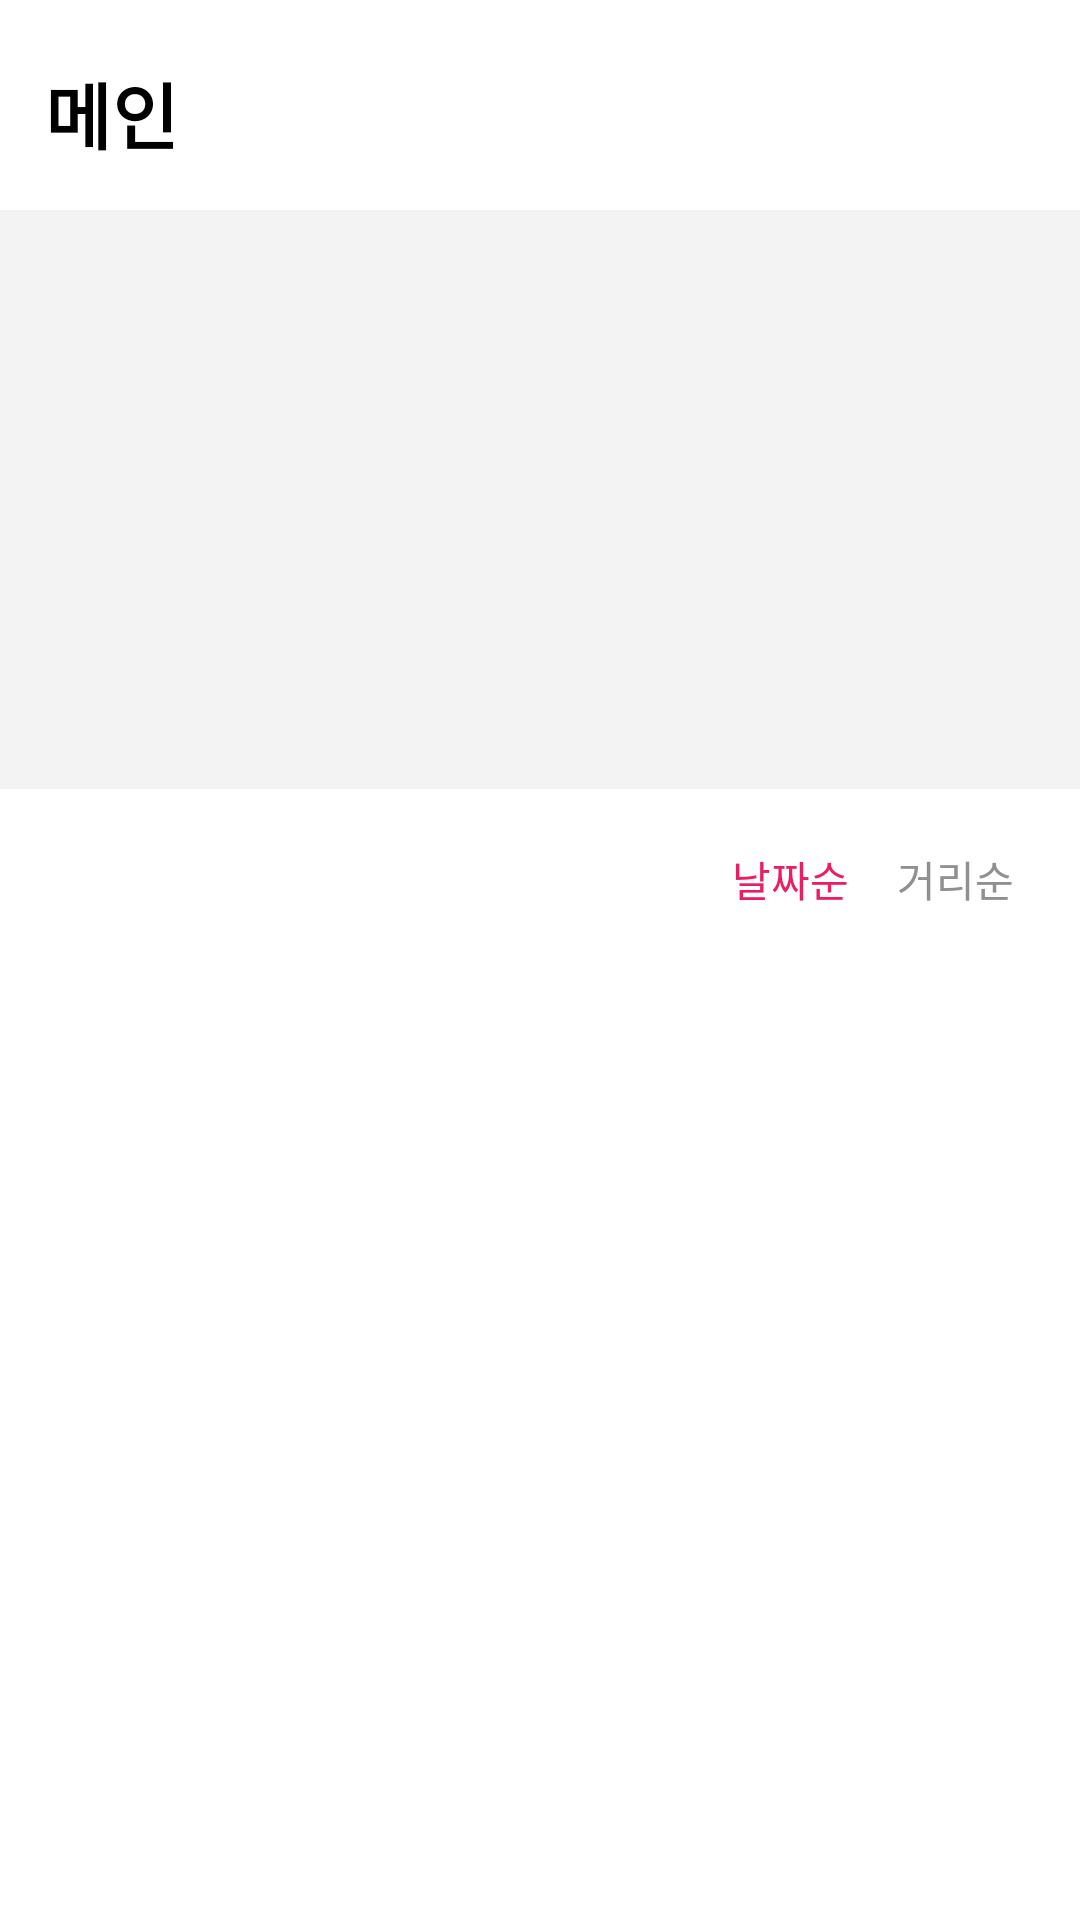

This screen was rendered from an Android layout file. Write that file and the resources it references.
<!-- AndroidManifest.xml: application theme AppTheme -->
<!-- res/layout/activity_feed_fragment.xml -->
<?xml version="1.0" encoding="utf-8"?>
<LinearLayout xmlns:android="http://schemas.android.com/apk/res/android"
    xmlns:app="http://schemas.android.com/apk/res-auto"
    xmlns:tools="http://schemas.android.com/tools"
    android:orientation="vertical"
    android:layout_width="match_parent"
    android:layout_height="match_parent"
    android:background="@color/white"
    tools:context=".Fragment.FeedFragment">
    <include layout="@layout/actionbar_main"
        android:id="@+id/actionbar"/>
    <ScrollView
        android:layout_width="match_parent"
        android:layout_height="match_parent">
        <LinearLayout
            android:orientation="vertical"
            android:layout_width="match_parent"
            android:layout_height="match_parent">
            <HorizontalScrollView
                android:background="#0c000000"
                android:layout_width="match_parent"
                android:layout_height="193dp">
                <LinearLayout
                    android:layout_gravity="center"
                    android:orientation="horizontal"
                    android:layout_width="match_parent"
                    android:layout_height="match_parent">
                    <android.support.v7.widget.RecyclerView
                        android:id="@+id/recycler_feed_top"
                        android:layout_width="match_parent"
                        android:layout_height="wrap_content">
                    </android.support.v7.widget.RecyclerView>
                </LinearLayout>
            </HorizontalScrollView>
            <RelativeLayout
                android:layout_margin="6dp"
                android:layout_width="match_parent"
                android:layout_height="48dp">
                <TextView
                    android:layout_marginRight="16dp"
                    android:gravity="center"
                    android:layout_toLeftOf="@id/text_far"
                    android:id="@+id/text_date"
                    android:text="날짜순"
                    android:textColor="@color/lipstick"
                    android:layout_width="wrap_content"
                    android:layout_height="match_parent" />
                <TextView
                    android:layout_marginRight="16dp"
                    android:gravity="center"
                    android:layout_alignParentRight="true"
                    android:id="@+id/text_far"
                    android:text="거리순"
                    android:textColor="#909090"
                    android:layout_width="wrap_content"
                    android:layout_height="match_parent" />
            </RelativeLayout>
            <LinearLayout
                android:gravity="center"
                android:orientation="horizontal"
                android:layout_width="match_parent"
                android:layout_height="match_parent">
                <android.support.v7.widget.RecyclerView
                    android:id="@+id/recycler_feed_bottom"
                    android:layout_width="wrap_content"
                    android:layout_height="wrap_content">
                </android.support.v7.widget.RecyclerView>
            </LinearLayout>
        </LinearLayout>
    </ScrollView>
</LinearLayout>
<!-- res/layout/actionbar_main.xml (included above) -->
<?xml version="1.0" encoding="utf-8"?>
<RelativeLayout xmlns:android="http://schemas.android.com/apk/res/android"
    android:orientation="vertical" android:layout_width="match_parent"
    android:padding="15dp"
    android:background="@color/white"
    android:layout_height="70dp">
    <TextView
        android:letterSpacing="0.01"
        android:textStyle="bold"
        android:gravity="left|bottom"
        android:id="@+id/logo"
        android:text="메인"
        android:textSize="24sp"
        android:textColor="@color/black"
        android:layout_width="match_parent"
        android:layout_height="match_parent" />
</RelativeLayout>
<!-- resources referenced by this layout -->
<resources>
  <color name="black">#000</color>
  <color name="lipstick">#e91e63</color>
  <color name="white">#fff</color>
  <style name="AppTheme" parent="Theme.AppCompat.Light.DarkActionBar">
          
          <item name="colorPrimary">@color/colorPrimary</item>
          <item name="colorPrimaryDark">@color/colorPrimaryDark</item>
          <item name="colorAccent">@color/colorAccent</item>
      </style>
  <color name="colorPrimary">#3F51B5</color>
  <color name="colorPrimaryDark">#fff</color>
  <color name="colorAccent">#FF4081</color>
</resources>
